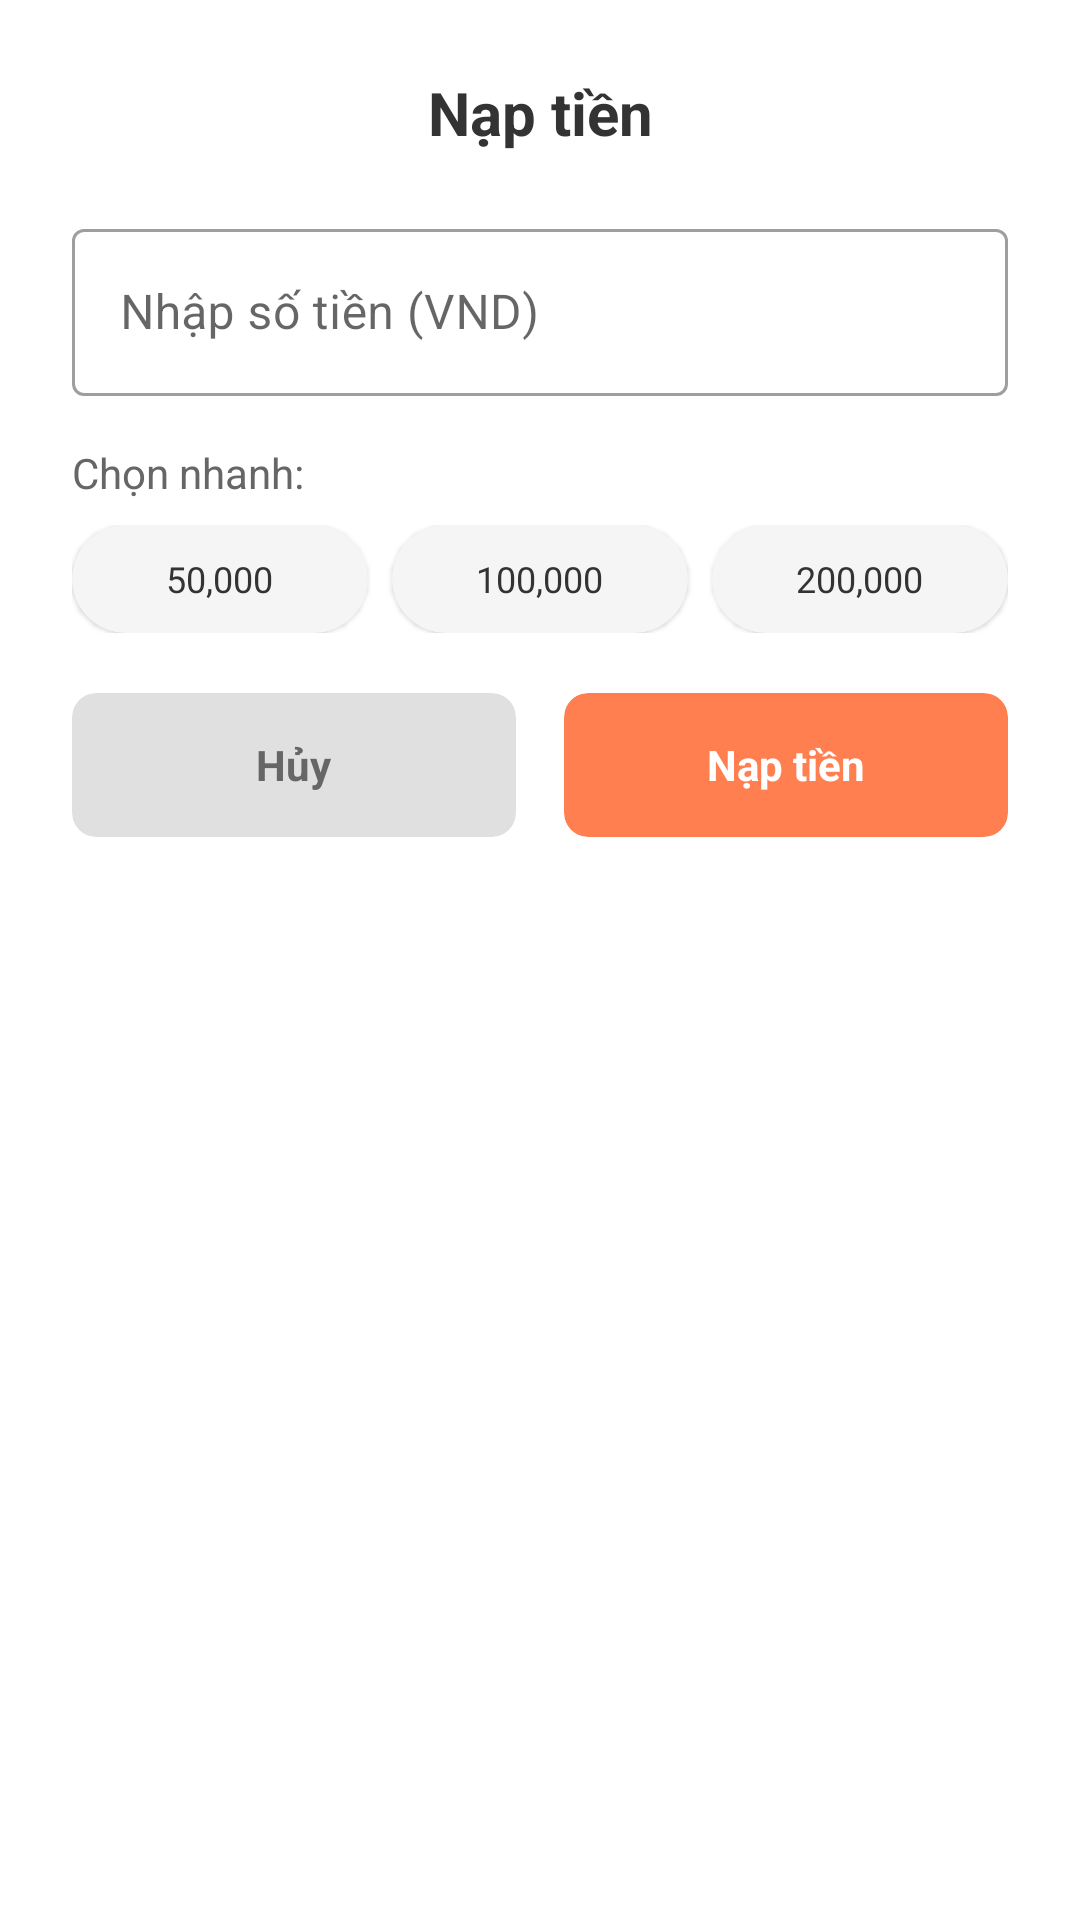

Write the Android layout XML for this screen, with the resource values it uses.
<!-- AndroidManifest.xml: application theme Theme.UITPAY -->
<!-- res/layout/dialog_top_up.xml -->
<?xml version="1.0" encoding="utf-8"?>
<LinearLayout xmlns:android="http://schemas.android.com/apk/res/android"
    xmlns:app="http://schemas.android.com/apk/res-auto"
    android:layout_width="match_parent"
    android:layout_height="wrap_content"
    android:orientation="vertical"
    android:background="@drawable/dialog_background"
    android:padding="24dp">

    
    <TextView
        android:layout_width="match_parent"
        android:layout_height="wrap_content"
        android:text="Nạp tiền"
        android:textSize="20sp"
        android:textStyle="bold"
        android:textColor="#333333"
        android:gravity="center"
        android:layout_marginBottom="20dp" />

    
    <com.google.android.material.textfield.TextInputLayout
        android:layout_width="match_parent"
        android:layout_height="wrap_content"
        android:layout_marginBottom="16dp"
        style="@style/Widget.MaterialComponents.TextInputLayout.OutlinedBox">

        <com.google.android.material.textfield.TextInputEditText
            android:id="@+id/editTextAmount"
            android:layout_width="match_parent"
            android:layout_height="wrap_content"
            android:hint="Nhập số tiền (VND)"
            android:inputType="number"
            android:textSize="16sp" />

    </com.google.android.material.textfield.TextInputLayout>

    
    <TextView
        android:layout_width="wrap_content"
        android:layout_height="wrap_content"
        android:text="Chọn nhanh:"
        android:textSize="14sp"
        android:textColor="#666666"
        android:layout_marginBottom="8dp" />

    <LinearLayout
        android:layout_width="match_parent"
        android:layout_height="wrap_content"
        android:orientation="horizontal"
        android:layout_marginBottom="20dp">

        <androidx.cardview.widget.CardView
            android:id="@+id/amount50k"
            android:layout_width="0dp"
            android:layout_height="36dp"
            android:layout_weight="1"
            android:layout_marginEnd="4dp"
            app:cardCornerRadius="18dp"
            app:cardElevation="1dp"
            app:cardBackgroundColor="#F5F5F5"
            android:clickable="true"
            android:focusable="true"
            android:foreground="?android:attr/selectableItemBackground">

            <TextView
                android:layout_width="wrap_content"
                android:layout_height="wrap_content"
                android:layout_gravity="center"
                android:text="50,000"
                android:textSize="12sp"
                android:textColor="#333333" />

        </androidx.cardview.widget.CardView>

        <androidx.cardview.widget.CardView
            android:id="@+id/amount100k"
            android:layout_width="0dp"
            android:layout_height="36dp"
            android:layout_weight="1"
            android:layout_marginHorizontal="4dp"
            app:cardCornerRadius="18dp"
            app:cardElevation="1dp"
            app:cardBackgroundColor="#F5F5F5"
            android:clickable="true"
            android:focusable="true"
            android:foreground="?android:attr/selectableItemBackground">

            <TextView
                android:layout_width="wrap_content"
                android:layout_height="wrap_content"
                android:layout_gravity="center"
                android:text="100,000"
                android:textSize="12sp"
                android:textColor="#333333" />

        </androidx.cardview.widget.CardView>

        <androidx.cardview.widget.CardView
            android:id="@+id/amount200k"
            android:layout_width="0dp"
            android:layout_height="36dp"
            android:layout_weight="1"
            android:layout_marginStart="4dp"
            app:cardCornerRadius="18dp"
            app:cardElevation="1dp"
            app:cardBackgroundColor="#F5F5F5"
            android:clickable="true"
            android:focusable="true"
            android:foreground="?android:attr/selectableItemBackground">

            <TextView
                android:layout_width="wrap_content"
                android:layout_height="wrap_content"
                android:layout_gravity="center"
                android:text="200,000"
                android:textSize="12sp"
                android:textColor="#333333" />

        </androidx.cardview.widget.CardView>

    </LinearLayout>

    
    <LinearLayout
        android:layout_width="match_parent"
        android:layout_height="wrap_content"
        android:orientation="horizontal">

        <androidx.cardview.widget.CardView
            android:id="@+id/btnCancel"
            android:layout_width="0dp"
            android:layout_height="48dp"
            android:layout_weight="1"
            android:layout_marginEnd="8dp"
            app:cardCornerRadius="8dp"
            app:cardElevation="0dp"
            app:cardBackgroundColor="#E0E0E0"
            android:clickable="true"
            android:focusable="true"
            android:foreground="?android:attr/selectableItemBackground">

            <TextView
                android:layout_width="wrap_content"
                android:layout_height="wrap_content"
                android:layout_gravity="center"
                android:text="Hủy"
                android:textColor="#666666"
                android:textStyle="bold" />

        </androidx.cardview.widget.CardView>

        <androidx.cardview.widget.CardView
            android:id="@+id/btnTopUp"
            android:layout_width="0dp"
            android:layout_height="48dp"
            android:layout_weight="1"
            android:layout_marginStart="8dp"
            app:cardCornerRadius="8dp"
            app:cardElevation="0dp"
            app:cardBackgroundColor="#FF7F50"
            android:clickable="true"
            android:focusable="true"
            android:foreground="?android:attr/selectableItemBackground">

            <TextView
                android:layout_width="wrap_content"
                android:layout_height="wrap_content"
                android:layout_gravity="center"
                android:text="Nạp tiền"
                android:textColor="@android:color/white"
                android:textStyle="bold" />

        </androidx.cardview.widget.CardView>

    </LinearLayout>

</LinearLayout>
<!-- resources referenced by this layout -->
<resources>
  <style name="Theme.UITPAY" parent="Theme.MaterialComponents.Light.NoActionBar">
          
          <item name="colorPrimary">@color/purple_500</item>
          <item name="colorPrimaryVariant">@color/purple_700</item>
          <item name="colorOnPrimary">@color/white</item>
          
          <item name="colorSecondary">@color/teal_200</item>
          <item name="colorSecondaryVariant">@color/teal_700</item>
          <item name="colorOnSecondary">@color/black</item>
          
          <item name="android:statusBarColor">@android:color/transparent</item>
          <item name="android:windowLightStatusBar">true</item>
          
          <item name="android:windowNoTitle">true</item>
          <item name="android:windowActionBar">false</item>
          <item name="android:windowFullscreen">true</item>
          <item name="android:windowContentOverlay">@null</item>
          <item name="android:fitsSystemWindows">false</item>
      </style>
  <color name="purple_500">#FF7F50 </color>
  <color name="purple_700">#FF3700B3</color>
  <color name="white">#FFFFFFFF</color>
  <color name="teal_200">#FF03DAC5</color>
  <color name="teal_700">#FF018786</color>
  <color name="black">#FF000000</color>
</resources>
